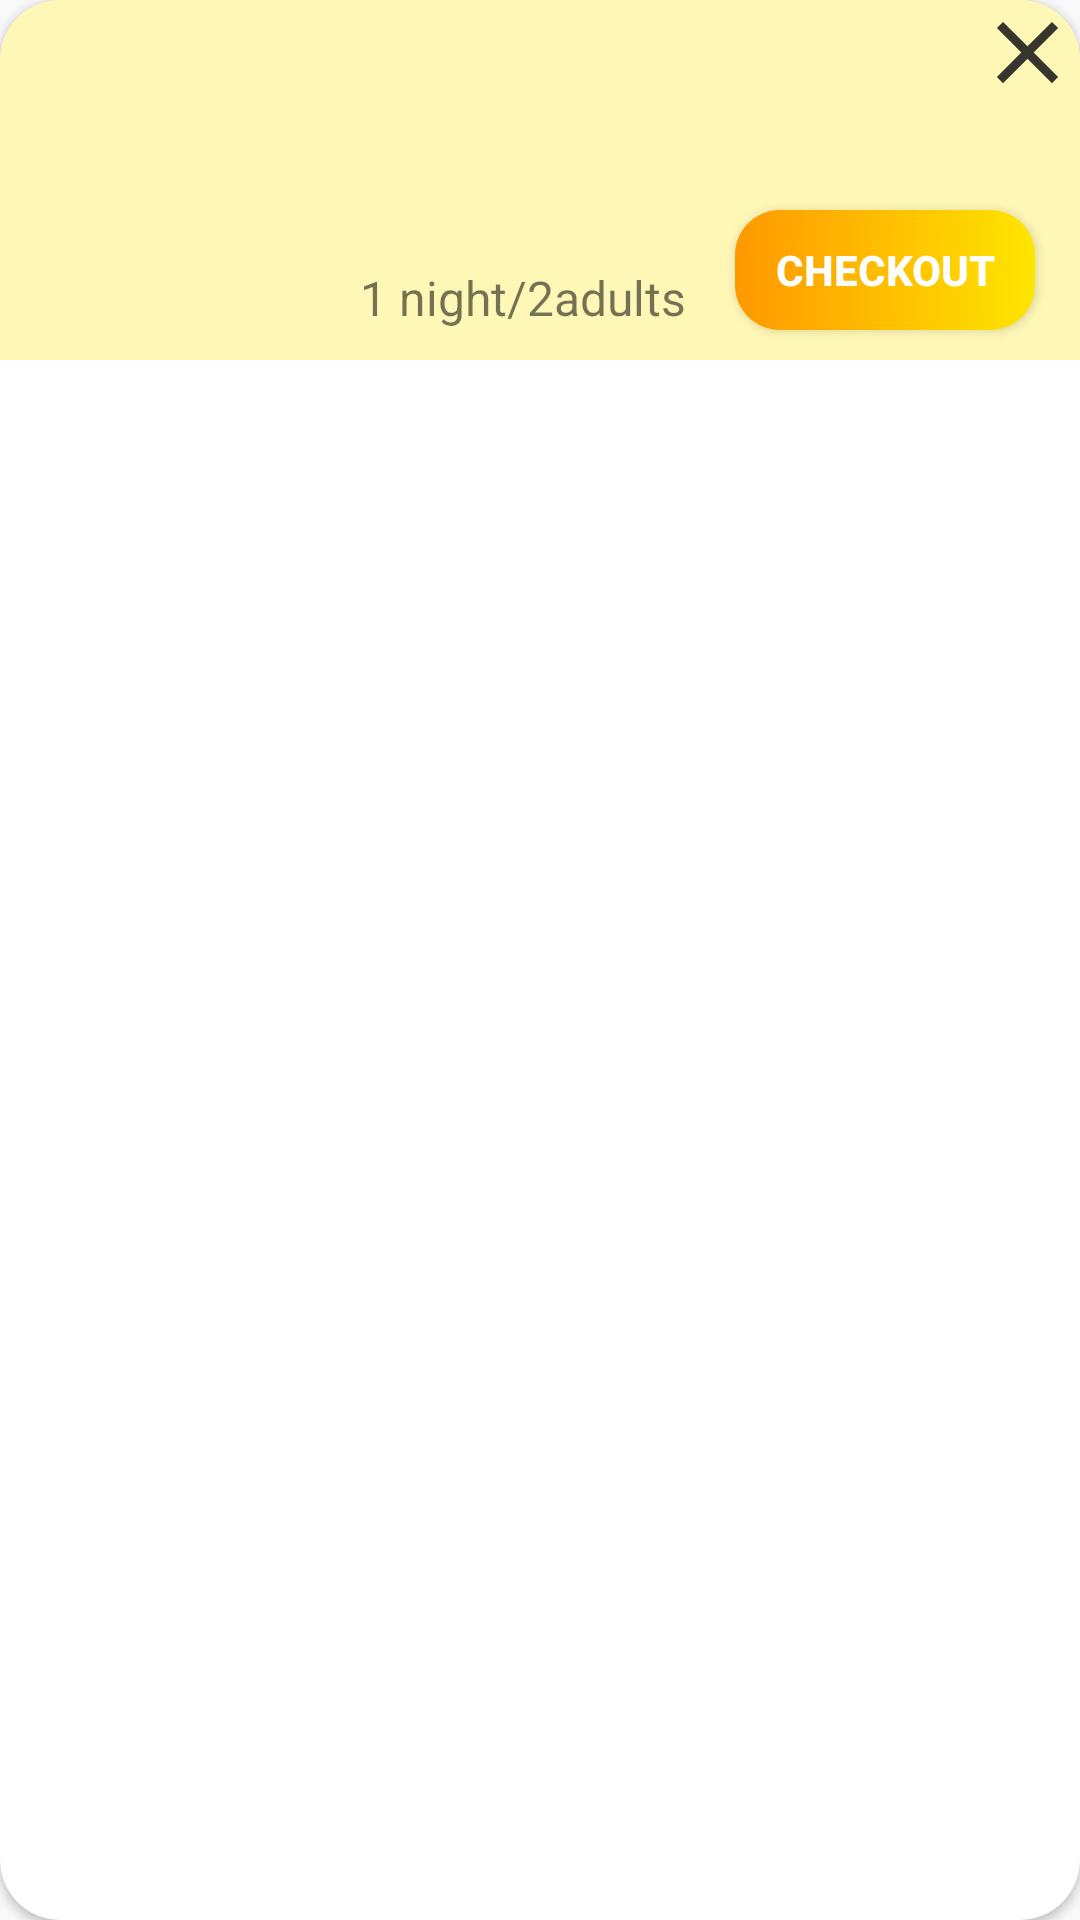

Layout XML and referenced resources for this Android screen:
<!-- AndroidManifest.xml: application theme Theme.HOTELS -->
<!-- res/layout/cart_list_item.xml -->
<?xml version="1.0" encoding="utf-8"?>
<androidx.cardview.widget.CardView xmlns:android="http://schemas.android.com/apk/res/android"
    xmlns:app="http://schemas.android.com/apk/res-auto"
    android:layout_width="match_parent"
    android:layout_height="wrap_content"
    xmlns:tools="http://schemas.android.com/tools"
    android:layout_marginHorizontal="10dp"
    android:layout_marginTop="10dp"
    android:layout_marginBottom="5dp"
    android:scrollbars="vertical"
    app:cardCornerRadius="20dp">

    <androidx.constraintlayout.widget.ConstraintLayout
        xmlns:android="http://schemas.android.com/apk/res/android"
        xmlns:app="http://schemas.android.com/apk/res-auto"
        android:layout_width="match_parent"
        android:layout_height="120dp"
        android:background="@color/fragment_background">

        <ImageView
            android:id="@+id/hotel_image_cartList"
            android:layout_width="100dp"
            android:layout_height="match_parent"
            android:layout_marginStart="5dp"
            app:layout_constraintStart_toStartOf="parent" />

        <TextView
            android:id="@+id/hotelName_cartList"
            android:layout_width="200dp"
            android:layout_height="wrap_content"
            android:layout_marginStart="15dp"
            android:layout_marginTop="10dp"
            android:textColor="@color/black"
            android:textSize="16sp"
            android:textStyle="bold"
            app:layout_constraintStart_toEndOf="@id/hotel_image_cartList"
            app:layout_constraintTop_toTopOf="parent" />


        <TextView
            android:id="@+id/info_cartlist"
            android:layout_width="wrap_content"
            android:layout_height="wrap_content"
            android:text="1 night/2adults"
            android:textSize="16sp"
            app:layout_constraintStart_toStartOf="@id/hotelName_cartList"
            app:layout_constraintBottom_toBottomOf="parent"
            android:layout_marginBottom="10dp"/>

        <TextView
            android:id="@+id/hotelPrice_cartList"
            android:layout_width="wrap_content"
            android:layout_height="wrap_content"
            android:textColor="@color/black"
            android:textSize="15sp"
            android:textStyle="bold"
            android:layout_marginBottom="20dp"
            app:layout_constraintStart_toStartOf="@id/hotelName_cartList"
            app:layout_constraintBottom_toBottomOf="@id/info_cartlist"
            android:layout_marginStart="25dp"/>

        <ImageView
            android:id="@+id/close_btn"
            android:layout_width="35dp"
            android:layout_height="35dp"
            android:src="@drawable/ic_baseline_close_24"
            app:layout_constraintTop_toTopOf="parent"
            app:layout_constraintEnd_toEndOf="parent"/>


        <Button
            android:id="@+id/checkout_button"
            android:layout_width="100dp"
            android:layout_height="40dp"
            android:layout_marginEnd="15dp"
            android:layout_marginBottom="10dp"
            android:background="@drawable/button_payment"
            android:text="Checkout"
            android:textColor="@color/white"
            android:textSize="14sp"
            android:textStyle="bold"
            app:layout_constraintEnd_toEndOf="parent"
            app:layout_constraintBottom_toBottomOf="parent" />


    </androidx.constraintlayout.widget.ConstraintLayout>
</androidx.cardview.widget.CardView>
<!-- resources referenced by this layout -->
<resources>
  <color name="black">#FF000000</color>
  <color name="fragment_background">#FFF7B6</color>
  <color name="white">#FFFFFFFF</color>
  <!-- drawable button_payment (drawable) -->
  <?xml version="1.0" encoding="utf-8"?>
  <shape xmlns:android="http://schemas.android.com/apk/res/android">
      <gradient android:startColor="@color/toolbar_background3"
          android:endColor="@color/yellow"/>
      <corners android:radius="15dp" />
  
  
  </shape>
  <!-- drawable ic_baseline_close_24 (drawable) -->
  <vector android:alpha="0.88" android:height="24dp"
      android:tint="#1A1A1A" android:viewportHeight="24"
      android:viewportWidth="24" android:width="24dp" xmlns:android="http://schemas.android.com/apk/res/android">
      <path android:fillColor="@android:color/white" android:pathData="M19,6.41L17.59,5 12,10.59 6.41,5 5,6.41 10.59,12 5,17.59 6.41,19 12,13.41 17.59,19 19,17.59 13.41,12z"/>
  </vector>
  <style name="Theme.HOTELS" parent="Theme.AppCompat.Light.NoActionBar">
          
          <item name="colorPrimary">@color/purple_500</item>
          <item name="colorPrimaryVariant">@color/purple_700</item>
          <item name="colorOnPrimary">@color/white</item>
          
          <item name="colorSecondary">@color/teal_200</item>
          <item name="colorSecondaryVariant">@color/teal_700</item>
          <item name="colorOnSecondary">@color/black</item>
          <item name="colorOnSurface">@color/black</item>
          
          <item name="android:statusBarColor" tools:targetApi="l">?attr/colorPrimaryVariant</item>
          
      </style>
  <color name="toolbar_background3">#FF9800</color>
  <color name="yellow">#FFE500</color>
  <color name="purple_500">#FF6200EE</color>
  <color name="purple_700">#FF3700B3</color>
  <color name="teal_200">#FF03DAC5</color>
  <color name="teal_700">#FF018786</color>
</resources>
